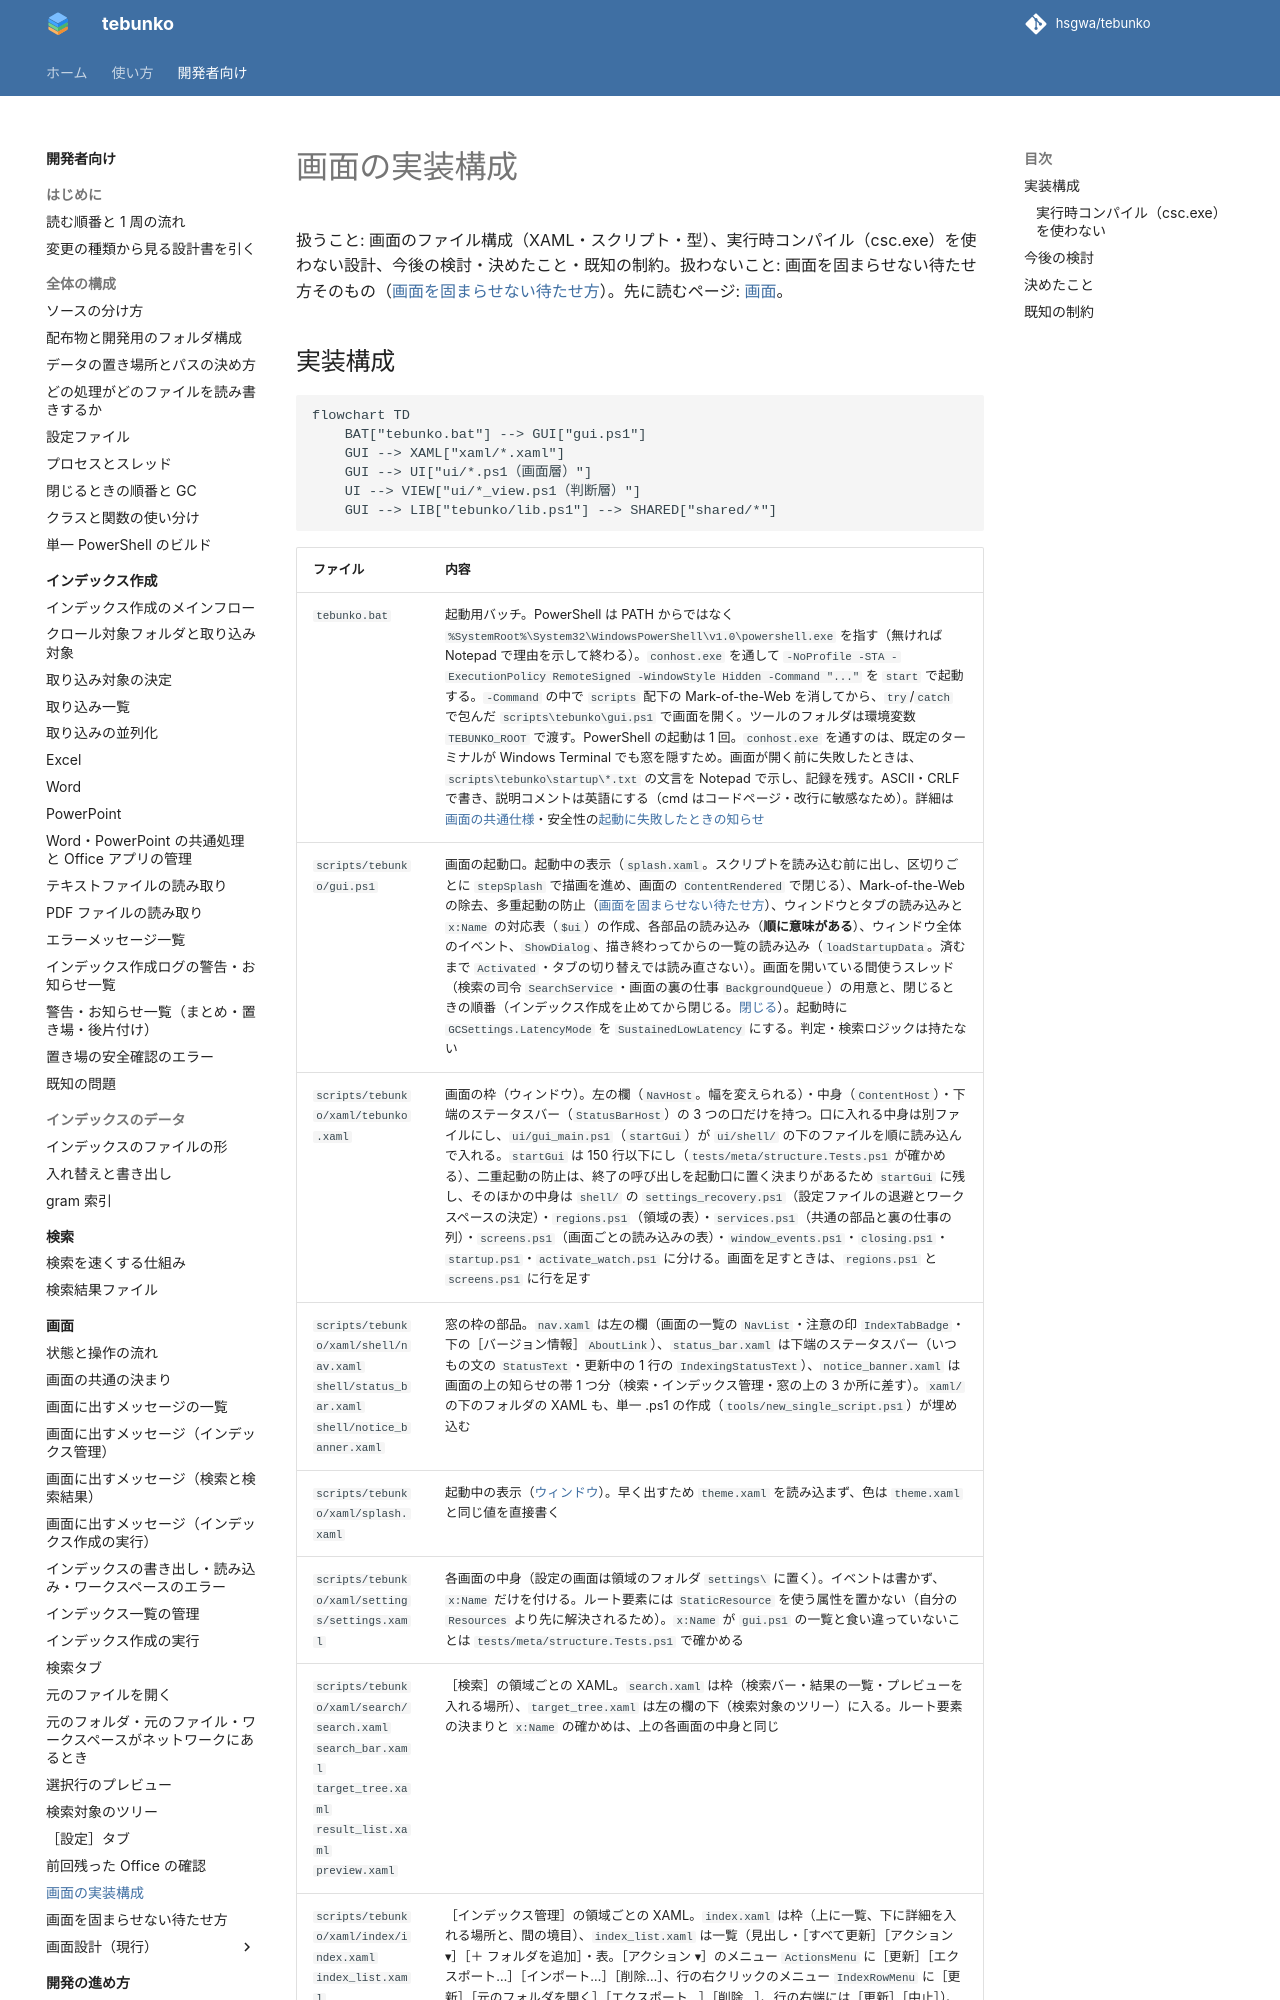

repository: hsgwa/tebunko · page: design/gui/implementation/index.html · generator: mkdocs

# 画面の実装構成

扱うこと: 画面のファイル構成（XAML・スクリプト・型）、実行時コンパイル（csc.exe）を使わない設計、今後の検討・決めたこと・既知の制約。扱わないこと: 画面を固まらせない待たせ方そのもの（[画面を固まらせない待たせ方](responsiveness.md)）。先に読むページ: [画面](index.md)。

## 実装構成

```mermaid
flowchart TD
    BAT["tebunko.bat"] --> GUI["gui.ps1"]
    GUI --> XAML["xaml/*.xaml"]
    GUI --> UI["ui/*.ps1（画面層）"]
    UI --> VIEW["ui/*_view.ps1（判断層）"]
    GUI --> LIB["tebunko/lib.ps1"] --> SHARED["shared/*"]
```
